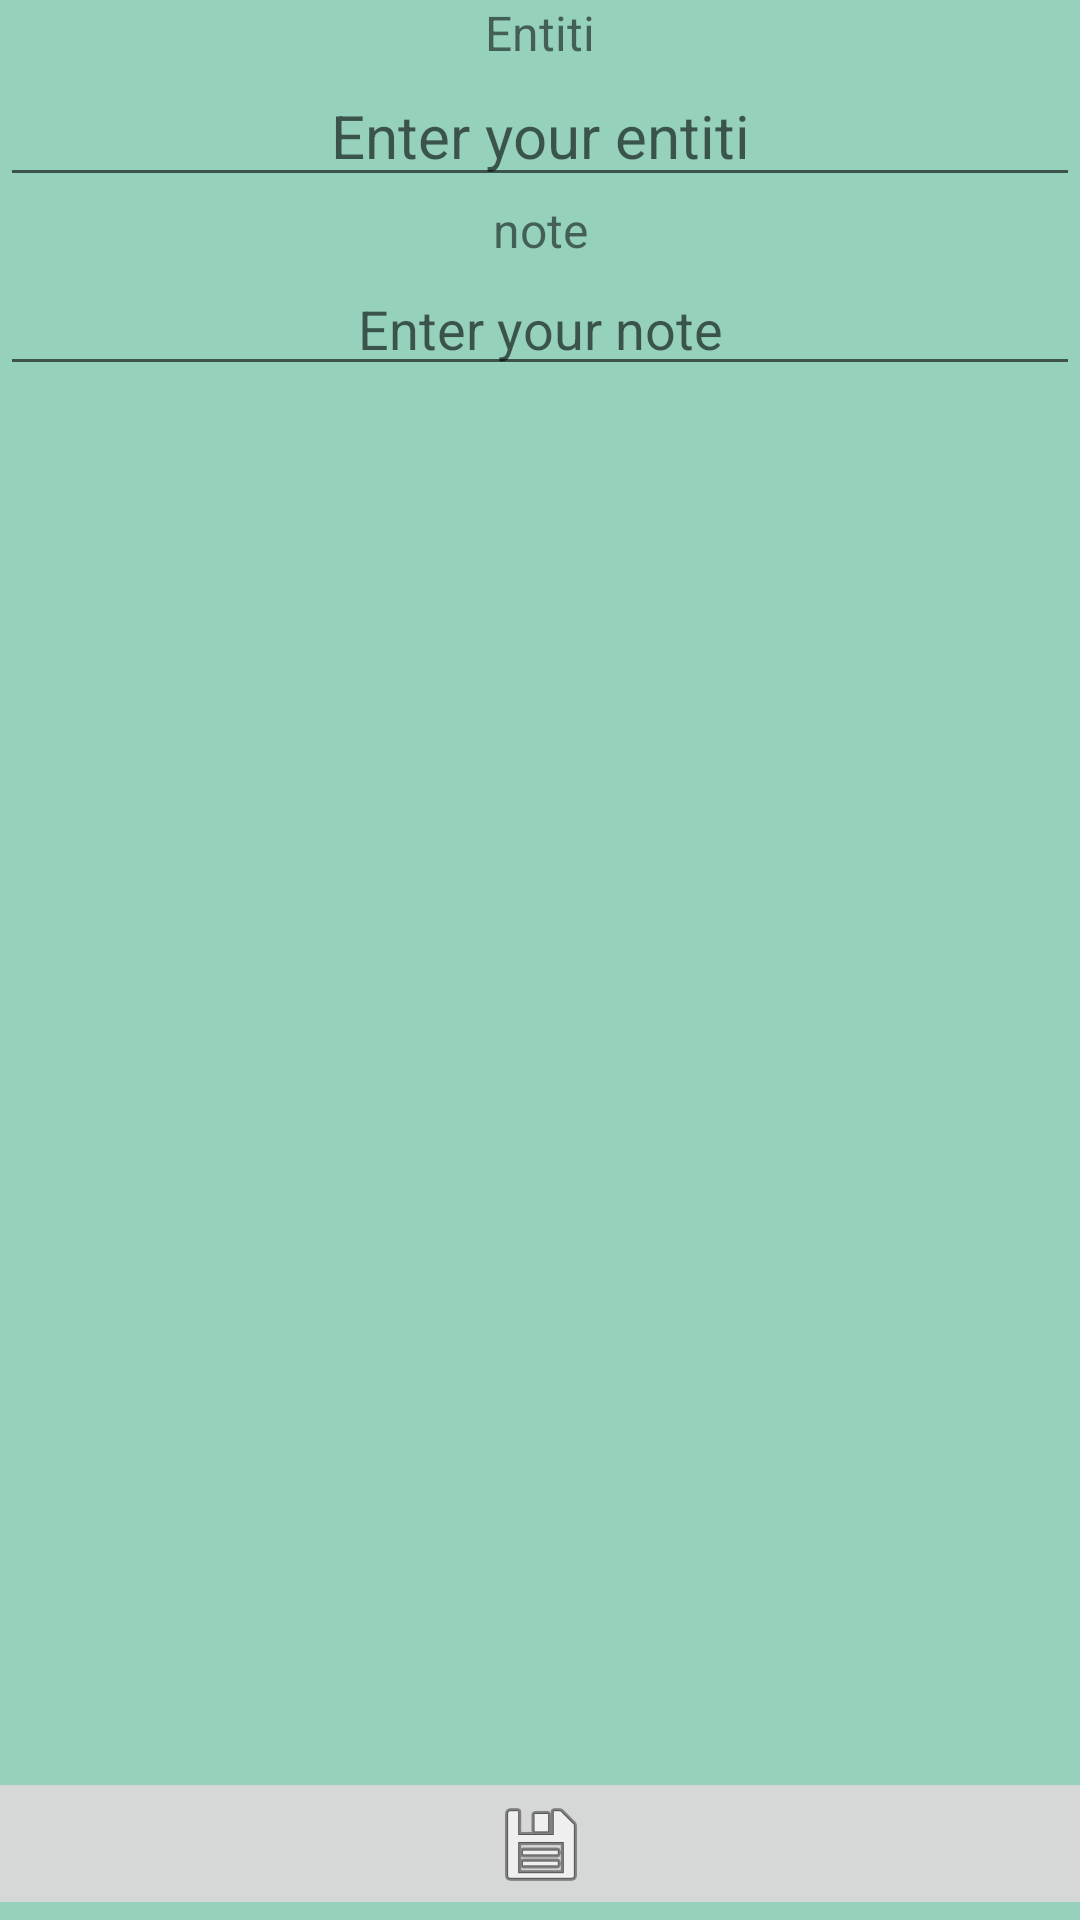

Write the Android layout XML for this screen, with the resource values it uses.
<!-- AndroidManifest.xml: application theme Theme.TASKMANAGEMENTAPPLICATION -->
<!-- res/layout/activity_add_entiti.xml -->
<?xml version="1.0" encoding="utf-8"?>
<androidx.constraintlayout.widget.ConstraintLayout xmlns:android="http://schemas.android.com/apk/res/android"
    xmlns:app="http://schemas.android.com/apk/res-auto"
    xmlns:tools="http://schemas.android.com/tools"
    android:layout_width="match_parent"
    android:layout_height="match_parent"
    android:background="#95D1BB"
    tools:context=".AddEntiti">

    <ImageButton
        android:id="@+id/btnSave"
        android:layout_width="410dp"
        android:layout_height="51dp"
        app:layout_constraintBottom_toBottomOf="parent"
        app:layout_constraintEnd_toEndOf="parent"
        app:layout_constraintStart_toStartOf="parent"
        app:srcCompat="@android:drawable/ic_menu_save" />

    <LinearLayout
        android:id="@+id/linearLayout"
        android:layout_width="match_parent"
        android:layout_height="match_parent"
        android:orientation="vertical"
        app:layout_constraintBottom_toBottomOf="parent"
        app:layout_constraintEnd_toEndOf="parent"
        app:layout_constraintStart_toStartOf="parent"
        app:layout_constraintTop_toTopOf="parent">

        <TextView
            android:id="@+id/textView5"
            android:layout_width="match_parent"
            android:layout_height="wrap_content"
            android:gravity="center"
            android:text="Entiti"
            android:textSize="16sp" />

        <EditText
            android:id="@+id/inEntiti"
            android:layout_width="match_parent"
            android:layout_height="wrap_content"
            android:ems="10"
            android:gravity="center"
            android:hint="Enter your entiti"
            android:inputType="textPersonName"
            android:textSize="20sp" />

        <TextView
            android:id="@+id/textView3"
            android:layout_width="match_parent"
            android:layout_height="wrap_content"
            android:gravity="center"
            android:text="note"
            android:textSize="16sp" />

        <EditText
            android:id="@+id/innote1"
            android:layout_width="match_parent"
            android:layout_height="wrap_content"
            android:ems="10"
            android:gravity="center"
            android:hint="Enter your note"
            android:inputType="textPersonName" />

    </LinearLayout>

</androidx.constraintlayout.widget.ConstraintLayout>
<!-- resources referenced by this layout -->
<resources>
  <style name="Theme.TASKMANAGEMENTAPPLICATION" parent="Theme.MaterialComponents.DayNight.DarkActionBar">
          
          <item name="colorPrimary">@color/purple_500</item>
          <item name="colorPrimaryVariant">@color/purple_700</item>
          <item name="colorOnPrimary">@color/white</item>
          
          <item name="colorSecondary">@color/teal_200</item>
          <item name="colorSecondaryVariant">@color/teal_700</item>
          <item name="colorOnSecondary">@color/black</item>
          
          <item name="android:statusBarColor" tools:targetApi="l">?attr/colorPrimaryVariant</item>
          
      </style>
  <!-- not gathered from this repository: default colours our renderer supplied (Android Studio template values) -->
  <color name="purple_500">#FF6200EE</color>
  <color name="purple_700">#FF3700B3</color>
  <color name="teal_200">#FF03DAC5</color>
  <color name="teal_700">#FF018786</color>
  <color name="black">#FF000000</color>
  <color name="white">#FFFFFFFF</color>
</resources>
